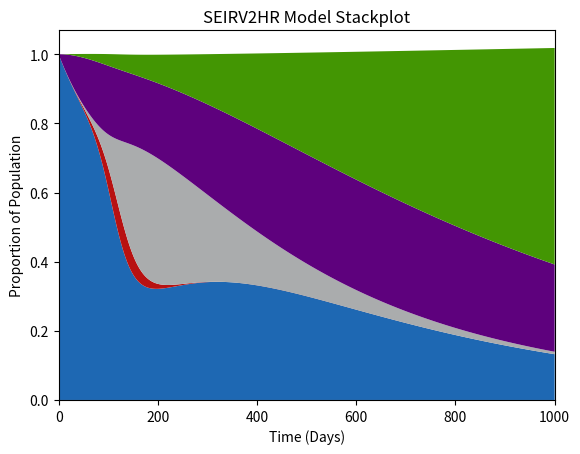

Reproduce this figure in Python.
import numpy as np
import pandas as pd
import matplotlib.pyplot as plt

class SEIRSV2_Model():

    def __init__(self):
        
        self.TotalTime          = 1000 
        self.dt                 = 1
        self.Iterations         = int(self.TotalTime/self.dt)
        self.PopulationLR       = 0.9
        self.PopulationHR       = 0.1
        self.Population         = self.PopulationLR + self.PopulationHR
        self.InitalExposuresLR  = 0.0001
        self.InitalExposuresHR  = 0.0001

        self.BirthRateLR        = 2.78363e-5
        self.BirthRateHR        = 2.78363e-5
        self.DeathRate          = 2.48321e-5
        self.DeathRateCOVID     = 8.95027e-4
        self.DeathRateCOVIDHR   = self.DeathRateCOVID * 2
        self.DeathRateCOVIDSV   = self.DeathRateCOVID * 0.19
        self.DeathRateCOVIDDV   = self.DeathRateCOVID * 0.09
        self.DeathRateCOVIDSVHR = self.DeathRateCOVIDHR * 0.19
        self.DeathRateCOVIDDVHR = self.DeathRateCOVIDHR * 0.09

        self.ContactRate        = 1/7
        self.ContactRateV1      = self.ContactRate * 0.19
        self.ContactRateV2      = self.ContactRate * 0.09
        self.ContactRateHR      = self.ContactRate * 2
        self.ContactRateHRV1    = self.ContactRateHR * 0.19
        self.ContactRateHRV2    = self.ContactRateHR * 0.09
        self.LatencyRate        = 1/3
        self.RecoveryRate       = 1/10
        self.ImmunityLossRate   = 1/210
        self.Vaccination1Rate   = 1/500
        self.Vaccination2Rate   = 1/500
        self.Vaccination1HRRate = 1/50
        self.Vaccination2HRRate = 1/250

    def NumInt(self):

        S = [self.PopulationLR - self.InitalExposuresLR]; E = [self.InitalExposuresLR]; I = [0]; R = [0]
        V1 = [0]; EV1 = [0]; IV1 = [0]; RV1 = [0]
        V2 = [0]; EV2 = [0]; IV2 = [0]; RV2 = [0]
        SHR = [self.PopulationHR - self.InitalExposuresHR]; EHR = [self.InitalExposuresHR]; IHR = [0]; RHR = [0]
        V1HR = [0]; EV1HR = [0]; IV1HR = [0]; RV1HR = [0]
        V2HR = [0]; EV2HR = [0]; IV2HR = [0]; RV2HR = [0]

        dt = self.dt

        for n in range(0,self.Iterations):

            InfectionProb = (I[n]+E[n]+IV1[n]+EV1[n]+EV2[n]+IV2[n]+EHR[n]+IHR[n]+EV1HR[n]+IV1HR[n]+EV2HR[n]+IV2HR[n])/self.Population
            
            NewInfections = self.ContactRate * InfectionProb * S[n]
            NewInfectionsV1 = self.ContactRateV1 * InfectionProb * V1[n]
            NewInfectionsV2 = self.ContactRateV2 * InfectionProb * V2[n]
            NewInfectionsHR = self.ContactRateHR * InfectionProb * SHR[n]
            NewInfectionsV1HR = self.ContactRateHRV1 * InfectionProb * V1HR[n]
            NewInfectionsV2HR = self.ContactRateHRV2 * InfectionProb * V2HR[n]

            dS = -NewInfections + self.ImmunityLossRate*R[n] - self.Vaccination1Rate*S[n] + self.Population*self.BirthRateLR - self.DeathRate*S[n]
            dE = -self.LatencyRate*E[n] + NewInfections - self.DeathRate*E[n]
            dI = self.LatencyRate*E[n] - self.RecoveryRate*I[n] - self.DeathRateCOVID*I[n]
            dR = self.RecoveryRate*I[n] - self.ImmunityLossRate*R[n] - self.Vaccination1Rate*R[n] - self.DeathRate*R[n]

            dV1 = self.Vaccination1Rate*S[n] - self.Vaccination2Rate*V1[n] - NewInfectionsV1 - self.DeathRate*V1[n] + self.ImmunityLossRate*RV1[n]
            dEV1 = - self.LatencyRate*EV1[n] + NewInfectionsV1 - self.DeathRate*EV1[n]
            dIV1 = self.LatencyRate*EV1[n] - self.RecoveryRate*IV1[n] - self.DeathRateCOVIDSV*IV1[n]
            dRV1 = self.Vaccination1Rate*R[n] + self.RecoveryRate*IV1[n] - self.ImmunityLossRate*RV1[n] - self.Vaccination2Rate*RV1[n] - self.DeathRate*RV1[n]

            dV2 = self.Vaccination2Rate*V1[n] - NewInfectionsV2 - self.DeathRate*V2[n] + self.ImmunityLossRate*RV2[n]
            dEV2 = NewInfectionsV2 - self.LatencyRate*EV2[n] - self.DeathRate*EV2[n]
            dIV2 = self.LatencyRate*EV2[n] - self.RecoveryRate*IV2[n] - self.DeathRateCOVIDDV*IV2[n]
            dRV2 = self.Vaccination2Rate*RV1[n] + self.RecoveryRate*IV2[n] - self.ImmunityLossRate*RV2[n] - self.DeathRate*RV2[n]

            dSHR = -NewInfectionsHR + self.ImmunityLossRate*RHR[n] - self.Vaccination1HRRate*SHR[n] + self.Population*self.BirthRateHR - self.DeathRate*SHR[n]
            dEHR = NewInfectionsHR - self.LatencyRate*EHR[n] - self.DeathRate*EHR[n]
            dIHR = self.LatencyRate*EHR[n] - self.RecoveryRate*IHR[n] - self.DeathRateCOVIDHR*IHR[n]
            dRHR = -self.ImmunityLossRate*RHR[n] + self.RecoveryRate*IHR[n] - self.Vaccination1HRRate*RHR[n] - self.DeathRate*RHR[n]

            dV1HR = self.Vaccination1HRRate*SHR[n] - self.Vaccination2HRRate*V1HR[n] - NewInfectionsV1HR - self.DeathRate*V1HR[n] + self.ImmunityLossRate*RV1HR[n]
            dEV1HR = NewInfectionsV1HR - self.LatencyRate*EV1HR[n] - self.DeathRate*EV1HR[n]
            dIV1HR = self.LatencyRate*EV1HR[n] - self.RecoveryRate*IV1HR[n] - self.DeathRateCOVIDSVHR*V1HR[n]
            dRV1HR = self.Vaccination1HRRate*RHR[n] + self.RecoveryRate*IV1HR[n] - self.ImmunityLossRate*RV1HR[n] - self.Vaccination2HRRate*RV1HR[n] - self.DeathRate*RV1HR[n]

            dV2HR = self.Vaccination2HRRate*V1HR[n] - NewInfectionsV2HR - self.DeathRate*V2HR[n] + self.ImmunityLossRate*RV2HR[n]
            dEV2HR = NewInfectionsV2HR - self.LatencyRate*EV2HR[n] - self.DeathRate*EV2HR[n]
            dIV2HR = self.LatencyRate*EV2HR[n] - self.RecoveryRate*IV2HR[n] - self.DeathRateCOVIDDVHR*IV2HR[n]
            dRV2HR = self.Vaccination2HRRate*RV1HR[n] + self.RecoveryRate*IV2HR[n] - self.ImmunityLossRate*RV2HR[n] - self.DeathRate*RV2HR[n]

            self.Population += (dS+dE+dI+dR+dV1+dV2+dEV1+dEV2+dIV1+dIV2+dSHR+dEHR+\
                                dIHR+dRHR+dV1HR+dEV1HR+dIV1HR+dV2HR+dEV2HR+dIV2HR+\
                                dRV1+dRV2+dRV1HR+dRV2HR)*dt

            S.append(S[n] + dS*dt); E.append(E[n] + dE*dt); I.append(I[n] + dI*dt); R.append(R[n] + dR*dt)
            V1.append(V1[n] + dV1*dt); EV1.append(EV1[n] + dEV1*dt); IV1.append(IV1[n] + dIV1*dt); RV1.append(RV1[n] + dRV1*dt)
            V2.append(V2[n] + dV2*dt); EV2.append(EV2[n] + dEV2*dt); IV2.append(IV2[n] + dIV2*dt); RV2.append(RV2[n] + dRV2*dt)
            SHR.append(SHR[n] + dSHR*dt); EHR.append(EHR[n] + dEHR*dt); IHR.append(IHR[n] + dIHR*dt); RHR.append(RHR[n] + dRHR*dt)
            V1HR.append(V1HR[n] + dV1HR*dt); EV1HR.append(EV1HR[n] + dEV1HR*dt); IV1HR.append(IV1HR[n] + dIV1HR*dt); RV1HR.append(RV1HR[n] + dRV1HR*dt)
            V2HR.append(V2HR[n] + dV2HR*dt); EV2HR.append(EV2HR[n] + dEV2HR*dt); IV2HR.append(IV2HR[n] + dIV2HR*dt); RV2HR.append(RV2HR[n] + dRV2HR*dt)

        SP = np.array(S) + np.array(SHR)
        IP = np.array(I) + np.array(IV1) + np.array(IV2) + np.array(IHR) + np.array(IV1HR) + np.array(IV2HR) +\
             np.array(E) + np.array(EV1) + np.array(EV2) + np.array(EHR) + np.array(EV1HR) + np.array(EV2HR)
        RP = np.array(R) + np.array(RHR) + np.array(RV1) + np.array(RV2) + np.array(RV1HR) + np.array(RV2HR)
        V1P = np.array(V1) + np.array(V1HR)
        V2P = np.array(V2) + np.array(V2HR)
        
        plt.plot(SP, label = "Susceptible", c = '#1e68b3')
        plt.plot(IP, label = "Infectious", c = '#b81111')
        plt.plot(RP, label = "Recovered", c = '#aaacad')
        plt.plot(V1P, label = "Vaccinated", c = '#5e017d')
        plt.plot(V2P, label = "Fully Vaccinated", c = '#439603')

        plt.xlim(0,self.TotalTime)
        plt.title("SEIRV2HR Model Lineplot")
        plt.xlabel("Time (Days)")
        plt.ylabel("Proportion of Population")
        plt.legend()
        plt.savefig("SEIRV2HR_lineplot.png", dpi=227) 
        plt.close()
        
        

        plt.title("SEIRV2HR Model Stackplot")
        plt.xlim(0,self.TotalTime)
        plt.xlabel("Time (Days)")
        plt.ylabel("Proportion of Population")
        plt.stackplot(np.arange(0,self.TotalTime+1, self.dt),SP,IP,RP,V1P,V2P, labels=["Susceptible","Infectious","Recovered","Vaccinated","Fully Vaccinated"], colors=['#1e68b3','#b81111','#aaacad','#5e017d','#439603'])
        plt.savefig("SEIRV2HR_stackplot.png", dpi=227) 


if __name__ == "__main__":
    SEIRSV2 = SEIRSV2_Model()
    SEIRSV2.NumInt()